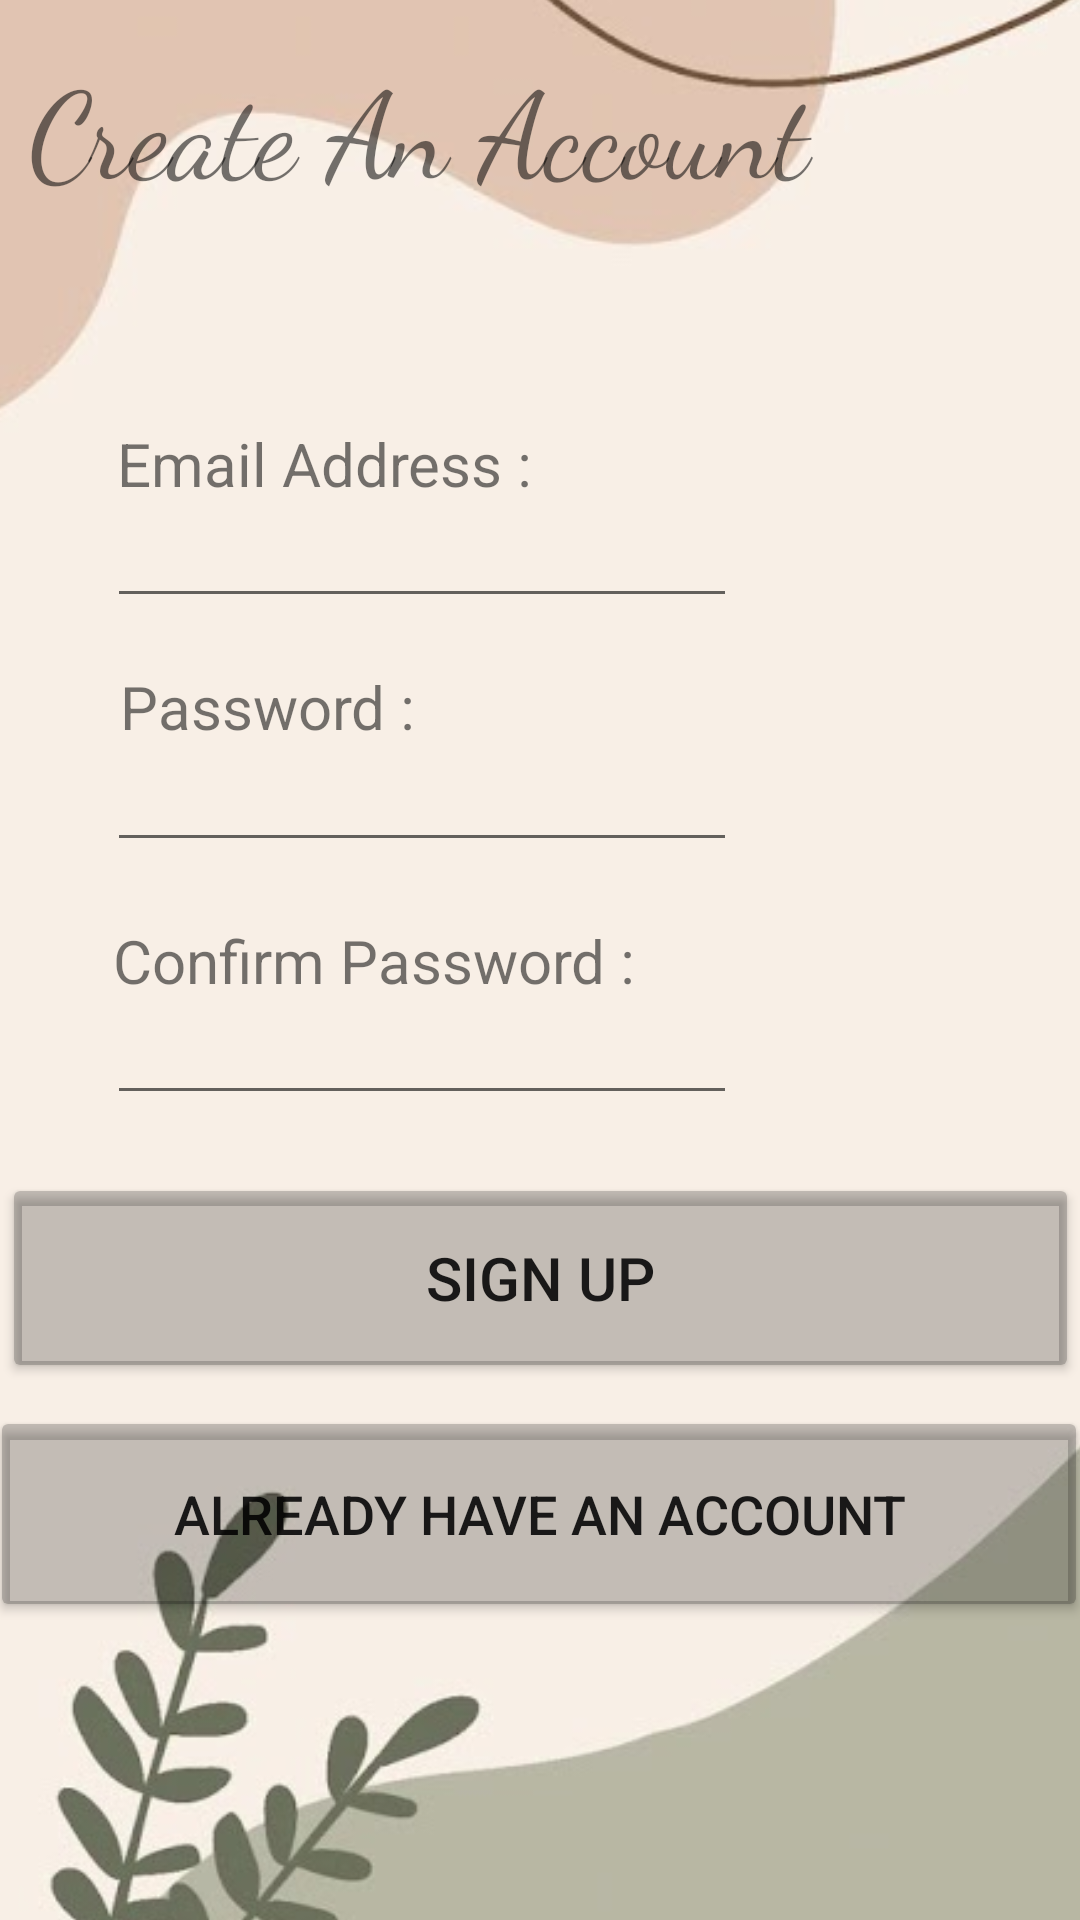

Reconstruct the res/layout file that produces this screen, plus the resources it refers to.
<!-- AndroidManifest.xml: application theme Theme.Prj_draft -->
<!-- res/layout/activity_main.xml -->
<?xml version="1.0" encoding="utf-8"?>
<androidx.constraintlayout.widget.ConstraintLayout xmlns:android="http://schemas.android.com/apk/res/android"
    xmlns:app="http://schemas.android.com/apk/res-auto"
    xmlns:tools="http://schemas.android.com/tools"
    android:layout_width="match_parent"
    android:layout_height="match_parent"
    tools:context=".MainActivity">

    <ImageView
        android:id="@+id/imageView"
        android:layout_width="422dp"
        android:layout_height="733dp"
        android:background="@drawable/prj_bg"
        app:layout_constraintBottom_toBottomOf="parent"
        app:layout_constraintEnd_toEndOf="parent"
        app:layout_constraintHorizontal_bias="0.545"
        app:layout_constraintStart_toStartOf="parent"
        app:layout_constraintTop_toTopOf="parent"></ImageView>

    <TextView
        android:id="@+id/textView3"
        android:layout_width="wrap_content"
        android:layout_height="wrap_content"
        android:fontFamily="cursive"
        android:text="Create An Account "
        android:textSize="40sp"
        app:layout_constraintBottom_toBottomOf="@+id/imageView"
        app:layout_constraintEnd_toEndOf="parent"
        app:layout_constraintHorizontal_bias="0.107"
        app:layout_constraintStart_toStartOf="parent"
        app:layout_constraintTop_toTopOf="parent"
        app:layout_constraintVertical_bias="0.023" />

    <TextView
        android:id="@+id/textView1"
        android:layout_width="wrap_content"
        android:layout_height="wrap_content"
        android:text="Email Address :"
        android:textSize="20sp"
        app:layout_constraintBottom_toBottomOf="parent"
        app:layout_constraintEnd_toEndOf="parent"
        app:layout_constraintHorizontal_bias="0.176"
        app:layout_constraintStart_toStartOf="parent"
        app:layout_constraintTop_toTopOf="parent"
        app:layout_constraintVertical_bias="0.23" />

    <EditText
        android:id="@+id/email"
        android:layout_width="wrap_content"
        android:layout_height="wrap_content"
        android:ems="10"
        android:inputType="textPersonName"
        app:layout_constraintBottom_toBottomOf="parent"
        app:layout_constraintEnd_toEndOf="parent"
        app:layout_constraintHorizontal_bias="0.238"
        app:layout_constraintStart_toStartOf="parent"
        app:layout_constraintTop_toTopOf="parent"
        app:layout_constraintVertical_bias="0.275" />

    <TextView
        android:id="@+id/textView2"
        android:layout_width="wrap_content"
        android:layout_height="wrap_content"
        android:text="Password :"
        android:textSize="20sp"
        app:layout_constraintBottom_toBottomOf="parent"
        app:layout_constraintEnd_toEndOf="parent"
        app:layout_constraintHorizontal_bias="0.153"
        app:layout_constraintStart_toStartOf="parent"
        app:layout_constraintTop_toTopOf="parent"
        app:layout_constraintVertical_bias="0.362" />

    <EditText
        android:id="@+id/password"
        android:layout_width="wrap_content"
        android:layout_height="wrap_content"
        android:ems="10"
        android:inputType="textPersonName"
        app:layout_constraintBottom_toBottomOf="parent"
        app:layout_constraintEnd_toEndOf="parent"
        app:layout_constraintHorizontal_bias="0.238"
        app:layout_constraintStart_toStartOf="parent"
        app:layout_constraintTop_toTopOf="parent"
        app:layout_constraintVertical_bias="0.411" />

    <TextView
        android:id="@+id/textView4"
        android:layout_width="wrap_content"
        android:layout_height="wrap_content"
        android:text="Confirm Password :"
        android:textSize="20sp"
        app:layout_constraintBottom_toBottomOf="parent"
        app:layout_constraintEnd_toEndOf="parent"
        app:layout_constraintHorizontal_bias="0.203"
        app:layout_constraintStart_toStartOf="parent"
        app:layout_constraintTop_toTopOf="parent" />

    <EditText
        android:id="@+id/repassword"
        android:layout_width="wrap_content"
        android:layout_height="wrap_content"
        android:ems="10"
        android:inputType="textPersonName"
        app:layout_constraintBottom_toBottomOf="parent"
        app:layout_constraintEnd_toEndOf="parent"
        app:layout_constraintHorizontal_bias="0.238"
        app:layout_constraintStart_toStartOf="parent"
        app:layout_constraintTop_toTopOf="parent"
        app:layout_constraintVertical_bias="0.552" />

    <Button
        android:id="@+id/signup"
        android:layout_width="359dp"
        android:layout_height="70dp"
        android:backgroundTint="@color/cardview_shadow_start_color"
        android:text="SIGN UP"
        android:textSize="20dp"
        app:layout_constraintBottom_toBottomOf="parent"
        app:layout_constraintEnd_toEndOf="parent"
        app:layout_constraintHorizontal_bias="0.557"
        app:layout_constraintStart_toStartOf="parent"
        app:layout_constraintTop_toTopOf="parent"
        app:layout_constraintVertical_bias="0.686" />

    <Button
        android:id="@+id/signin"
        android:layout_width="366dp"
        android:layout_height="72dp"
        android:backgroundTint="@color/cardview_shadow_start_color"
        android:text="Already have an Account"
        android:textSize="18dp"
        app:layout_constraintBottom_toBottomOf="parent"
        app:layout_constraintEnd_toEndOf="parent"
        app:layout_constraintHorizontal_bias="0.643"
        app:layout_constraintStart_toStartOf="parent"
        app:layout_constraintTop_toTopOf="parent"
        app:layout_constraintVertical_bias="0.825" />
</androidx.constraintlayout.widget.ConstraintLayout>
<!-- resources referenced by this layout -->
<resources>
  <!-- drawable prj_bg: jpg bitmap (drawable, 18297 bytes) -->
  <style name="Theme.Prj_draft" parent="Theme.MaterialComponents.DayNight.NoActionBar">
          
          <item name="colorPrimary">@color/purple_500</item>
          <item name="colorPrimaryVariant">@color/purple_700</item>
          <item name="colorOnPrimary">@color/white</item>
          
          <item name="colorSecondary">@color/teal_200</item>
          <item name="colorSecondaryVariant">@color/teal_700</item>
          <item name="colorOnSecondary">@color/black</item>
          
          <item name="android:statusBarColor" tools:targetApi="l">?attr/colorPrimaryVariant</item>
          <item name="android:windowFullscreen">true</item>
          
      </style>
  <!-- not gathered from this repository: default colours our renderer supplied (Android Studio template values) -->
  <color name="purple_500">#FF6200EE</color>
  <color name="purple_700">#FF3700B3</color>
  <color name="teal_200">#FF03DAC5</color>
  <color name="teal_700">#FF018786</color>
  <color name="black">#FF000000</color>
  <color name="white">#FFFFFFFF</color>
</resources>
